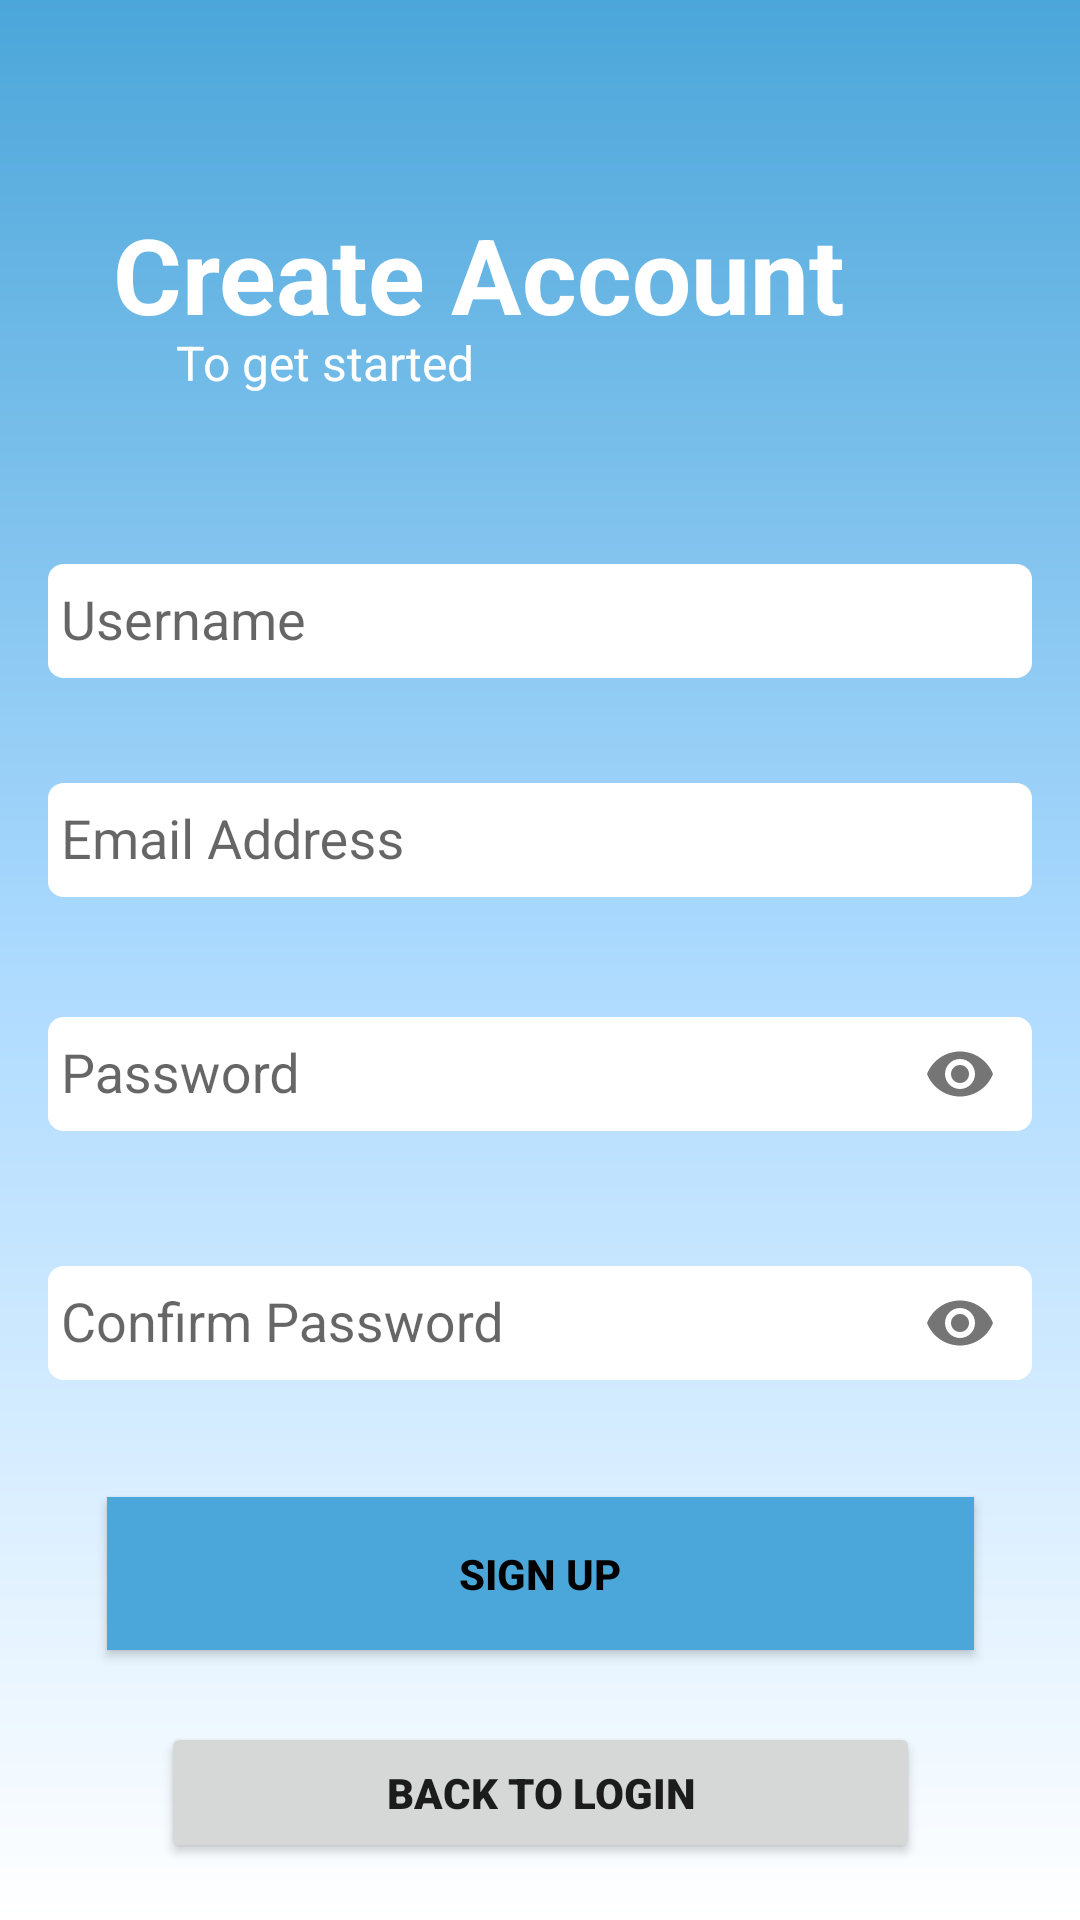

Here is an Android app screen rendered from its layout file. Give the layout XML and the strings, colors and styles it references.
<!-- AndroidManifest.xml: application theme Theme.WeatherPlan -->
<!-- res/layout/activity_register.xml -->
<?xml version="1.0" encoding="utf-8"?>
<androidx.constraintlayout.widget.ConstraintLayout xmlns:android="http://schemas.android.com/apk/res/android"
    xmlns:app="http://schemas.android.com/apk/res-auto"
    xmlns:tools="http://schemas.android.com/tools"
    android:layout_width="match_parent"
    android:layout_height="match_parent"
    android:background="@drawable/background"
    tools:context=".RegisterActivity">

    <TextView
        android:id="@+id/create_acc"
        android:layout_width="285dp"
        android:layout_height="42dp"
        android:layout_alignParentStart="true"
        android:layout_alignParentTop="true"
        android:layout_marginTop="68dp"
        android:gravity="top"
        android:text="@string/create_acc"
        android:textAppearance="@style/create_acc"
        android:textStyle="bold"
        app:layout_constraintEnd_toEndOf="parent"
        app:layout_constraintStart_toStartOf="parent"
        app:layout_constraintTop_toTopOf="parent" />

    <TextView
        android:id="@+id/to_get_started"
        android:layout_width="147dp"
        android:layout_height="27dp"
        android:layout_alignParentStart="true"
        android:layout_alignParentTop="true"
        android:gravity="top"
        android:text="@string/to_get_started"
        android:textColor="@color/white"
        android:textSize="16sp"
        app:layout_constraintEnd_toEndOf="parent"
        app:layout_constraintHorizontal_bias="0.276"
        app:layout_constraintStart_toStartOf="parent"
        app:layout_constraintTop_toBottomOf="@+id/create_acc" />

    

    <com.google.android.material.textfield.TextInputLayout
        android:id="@+id/usernameLayout"
        android:layout_width="match_parent"
        android:layout_height="wrap_content"
        android:layout_marginHorizontal="16dp"
        android:layout_marginTop="40dp"
        app:boxStrokeColor="@color/black"
        app:hintTextColor="@color/black"
        app:layout_constraintEnd_toEndOf="parent"
        app:layout_constraintStart_toStartOf="parent"
        app:layout_constraintTop_toBottomOf="@+id/to_get_started">

        <com.google.android.material.textfield.TextInputEditText
            android:id="@+id/et_register_username"
            android:layout_width="match_parent"
            android:layout_height="wrap_content"
            android:hint=" Username"
            android:inputType="textEmailAddress"
            app:layout_constraintEnd_toEndOf="parent"
            app:layout_constraintHorizontal_bias="0.485"
            app:layout_constraintStart_toStartOf="parent"
            tools:layout_editor_absoluteY="214dp"
            android:background="@drawable/rectangle_textview"/>


    </com.google.android.material.textfield.TextInputLayout>

    <com.google.android.material.textfield.TextInputLayout
        android:id="@+id/emailLayout"
        android:layout_width="match_parent"
        android:layout_height="wrap_content"
        android:layout_marginHorizontal="16dp"
        android:layout_marginTop="24dp"
        app:boxStrokeColor="@color/black"
        app:hintTextColor="@color/black"
        app:layout_constraintEnd_toEndOf="parent"
        app:layout_constraintStart_toStartOf="parent"
        app:layout_constraintTop_toBottomOf="@+id/usernameLayout">

        <com.google.android.material.textfield.TextInputEditText
            android:id="@+id/et_register_email"
            android:layout_width="match_parent"
            android:layout_height="wrap_content"
            android:hint=" Email Address"
            android:inputType="textEmailAddress"
            android:background="@drawable/rectangle_textview"/>
    </com.google.android.material.textfield.TextInputLayout>


    <com.google.android.material.textfield.TextInputLayout
        android:id="@+id/passwordLayout"
        android:layout_width="match_parent"
        android:layout_height="wrap_content"
        android:layout_marginHorizontal="16dp"
        android:layout_marginTop="24dp"
        app:boxStrokeColor="@color/black"
        app:hintTextColor="@color/black"
        app:layout_constraintEnd_toEndOf="parent"
        app:layout_constraintHorizontal_bias="0.5"
        app:layout_constraintStart_toStartOf="parent"
        app:layout_constraintTop_toBottomOf="@id/emailLayout"
        app:passwordToggleEnabled="true">

        <com.google.android.material.textfield.TextInputEditText
            android:id="@+id/et_register_password"
            android:layout_width="match_parent"
            android:layout_height="wrap_content"
            android:hint=" Password"
            android:inputType="textPassword"
            android:background="@drawable/rectangle_textview"/>
    </com.google.android.material.textfield.TextInputLayout>

    <com.google.android.material.textfield.TextInputLayout
        android:id="@+id/confirmPasswordLayout"
        android:layout_width="match_parent"
        android:layout_height="wrap_content"
        android:layout_marginHorizontal="16dp"
        android:layout_marginTop="24dp"
        app:boxStrokeColor="@color/black"
        app:hintTextColor="@color/black"
        app:layout_constraintEnd_toEndOf="parent"
        app:layout_constraintHorizontal_bias="0.5"
        app:layout_constraintStart_toStartOf="parent"
        app:layout_constraintTop_toBottomOf="@id/passwordLayout"
        app:passwordToggleEnabled="true">

        <com.google.android.material.textfield.TextInputEditText
            android:id="@+id/et_register_confirmPassword"
            android:layout_width="match_parent"
            android:layout_height="wrap_content"
            android:hint=" Confirm Password"
            android:inputType="textPassword"
            android:background="@drawable/rectangle_textview"/>
    </com.google.android.material.textfield.TextInputLayout>

    <androidx.appcompat.widget.AppCompatButton
        android:id="@+id/signup_btn"
        android:layout_width="289dp"
        android:layout_height="51dp"
        android:layout_marginHorizontal="16dp"
        android:background="@color/lightBlue"
        android:text="Sign Up"
        android:textColor="@color/black"
        android:textStyle="bold"
        app:layout_constraintBottom_toBottomOf="parent"
        app:layout_constraintEnd_toEndOf="parent"
        app:layout_constraintStart_toStartOf="parent"
        app:layout_constraintTop_toBottomOf="@+id/confirmPasswordLayout"
        app:layout_constraintVertical_bias="0.274" />

    <Button
        android:id="@+id/backLogin_btn"
        android:layout_width="253dp"
        android:layout_height="47dp"
        android:layout_below="@+id/signup_btn"
        android:layout_alignParentStart="true"
        android:layout_alignParentEnd="true"
        android:layout_marginTop="24dp"
        android:fontFamily="sans-serif-black"
        android:text="Back to Login"
        app:layout_constraintEnd_toEndOf="parent"
        app:layout_constraintStart_toStartOf="parent"
        app:layout_constraintTop_toBottomOf="@+id/signup_btn" />


    
</androidx.constraintlayout.widget.ConstraintLayout>
<!-- resources referenced by this layout -->
<resources>
  <color name="black">#FF000000</color>
  <color name="lightBlue">#4BA6D9</color>
  <color name="white">#FFFFFFFF</color>
  <!-- drawable background (drawable) -->
  <?xml version="1.0" encoding="utf-8"?>
  <shape
      android:shape = "rectangle"
      xmlns:android = "http://schemas.android.com/apk/res/android" >
  
      <gradient
          android:startColor = "#FFFFFF"
          android:centerColor = "#ACDAFF"
          android:endColor = "#4BA6D9"
          android:angle = "90"
          android:type = "linear" />
  </shape>
  <!-- drawable rectangle_textview (drawable) -->
  <?xml version="1.0" encoding="utf-8"?>
  <vector
      xmlns:android="http://schemas.android.com/apk/res/android"
      xmlns:aapt="http://schemas.android.com/aapt"
      android:width="312dp"
      android:height="38dp"
      android:viewportWidth="312"
      android:viewportHeight="38"
      >
  
      <group>
  
          <clip-path
              android:pathData="M5 0H307C309.761 0 312 2.23858 312 5V33C312 35.7614 309.761 38 307 38H5C2.23858 38 0 35.7614 0 33V5C0 2.23858 2.23858 0 5 0Z"
              />
  
          <path
              android:pathData="M0 0V38H312V0"
              android:fillColor="#FFFFFF"
              />
  
      </group>
  
  </vector>
  <string name="create_acc">Create Account </string>
  <string name="to_get_started">To get started</string>
  <style name="create_acc">
  
          <item name="android:textSize">
              35sp
          </item>
  
          <item name="android:textColor">
              #FFFFFF
          </item>
  
      </style>
  <style name="Theme.WeatherPlan" parent="Theme.AppCompat.Light.NoActionBar">
          
          <item name="colorPrimary">@color/purple_500</item>
          <item name="colorPrimaryVariant">@color/purple_700</item>
          <item name="colorOnPrimary">@color/white</item>
          
          <item name="colorSecondary">@color/teal_200</item>
          <item name="colorSecondaryVariant">@color/teal_700</item>
          <item name="colorOnSecondary">@color/black</item>
          
          <item name="android:statusBarColor">?attr/colorPrimaryVariant</item>
          
      </style>
  <color name="purple_500">#FF6200EE</color>
  <color name="purple_700">#FF3700B3</color>
  <color name="teal_200">#FF03DAC5</color>
  <color name="teal_700">#FF018786</color>
</resources>
